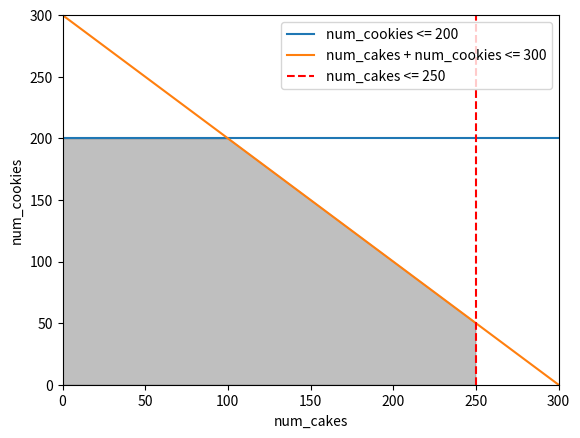

The script that saved this image:
import matplotlib.pyplot as plt
import numpy as np

# define the constraints
x_cakes = np.linspace(0, 300, 400)  # x_cakes represents the number of cakes
y_cookies1 = 200 - x_cakes*0
y_cookies2 = 300 - x_cakes

# plot the constraints
plt.plot(x_cakes, y_cookies1, label='num_cookies <= 200')
plt.plot(x_cakes, y_cookies2, label='num_cakes + num_cookies <= 300')

# add the vertical line at num_cakes = 250
plt.axvline(x=250, color='r', linestyle='--', label='num_cakes <= 250')

# fill the feasible region

plt.fill_between(x_cakes, 0, np.minimum(y_cookies1, y_cookies2), where=(x_cakes <=250), color='gray', alpha=0.5)


plt.xlim((0, 300))
plt.ylim((0, 300))
plt.xlabel('num_cakes')
plt.ylabel('num_cookies')

# Add a legend
plt.legend(loc='upper right')

plt.show()

